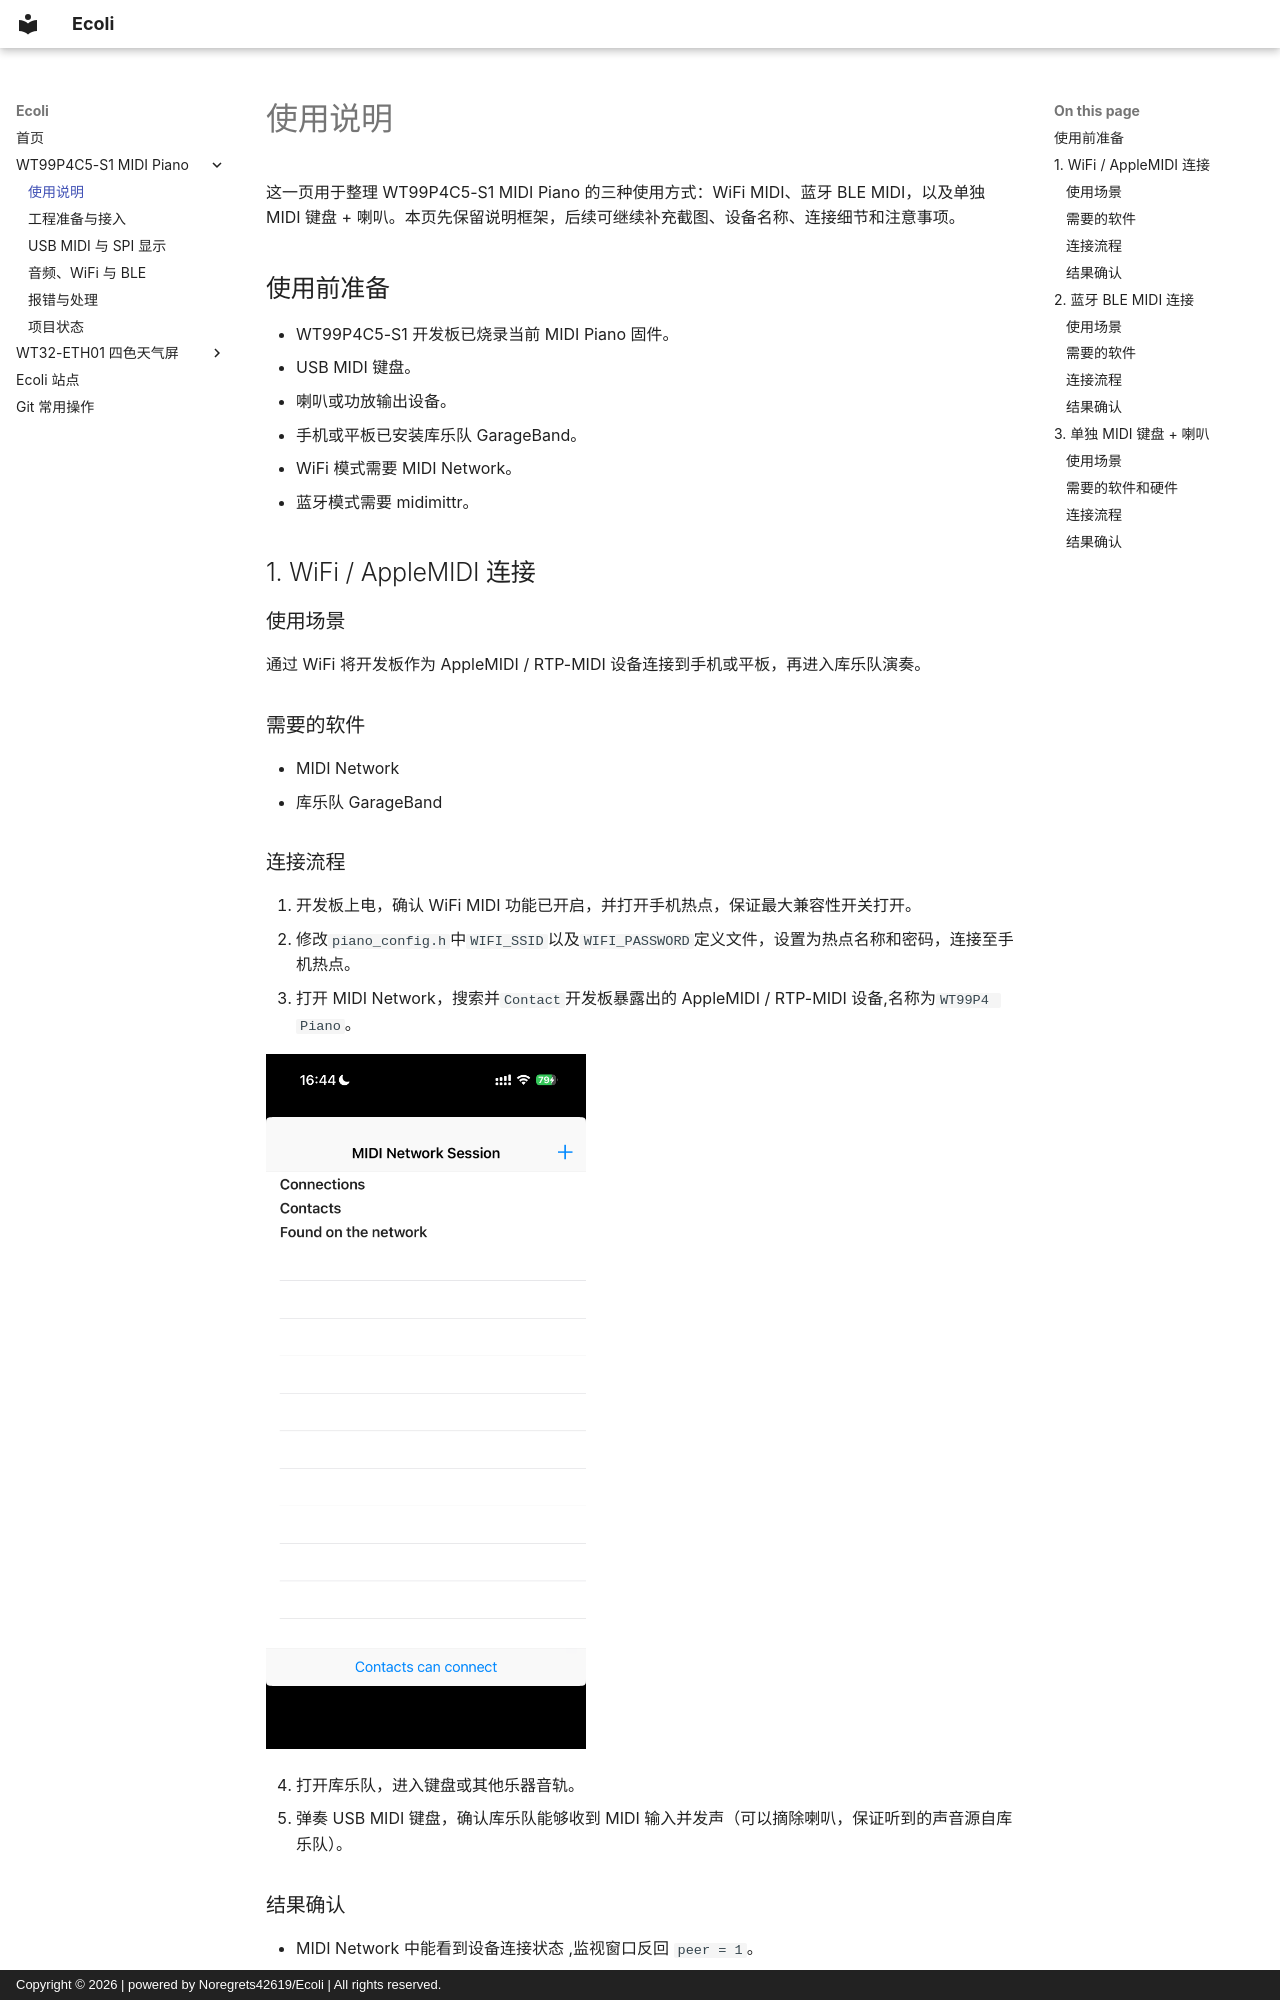

repository: Noregrets42619/project · page: usage-guide/index.html · generator: mkdocs · copyright: Copyright © 2026 | powered by Noregrets42619/Ecoli | All rights reserved.

# 使用说明

这一页用于整理 WT99P4C5-S1 MIDI Piano 的三种使用方式：WiFi MIDI、蓝牙 BLE MIDI，以及单独 MIDI 键盘 + 喇叭。本页先保留说明框架，后续可继续补充截图、设备名称、连接细节和注意事项。

## 使用前准备

- WT99P4C5-S1 开发板已烧录当前 MIDI Piano 固件。
- USB MIDI 键盘。
- 喇叭或功放输出设备。
- 手机或平板已安装库乐队 GarageBand。
- WiFi 模式需要 MIDI Network。
- 蓝牙模式需要 midimittr。

## 1. WiFi / AppleMIDI 连接

### 使用场景

通过 WiFi 将开发板作为 AppleMIDI / RTP-MIDI 设备连接到手机或平板，再进入库乐队演奏。

### 需要的软件

- MIDI Network
- 库乐队 GarageBand
